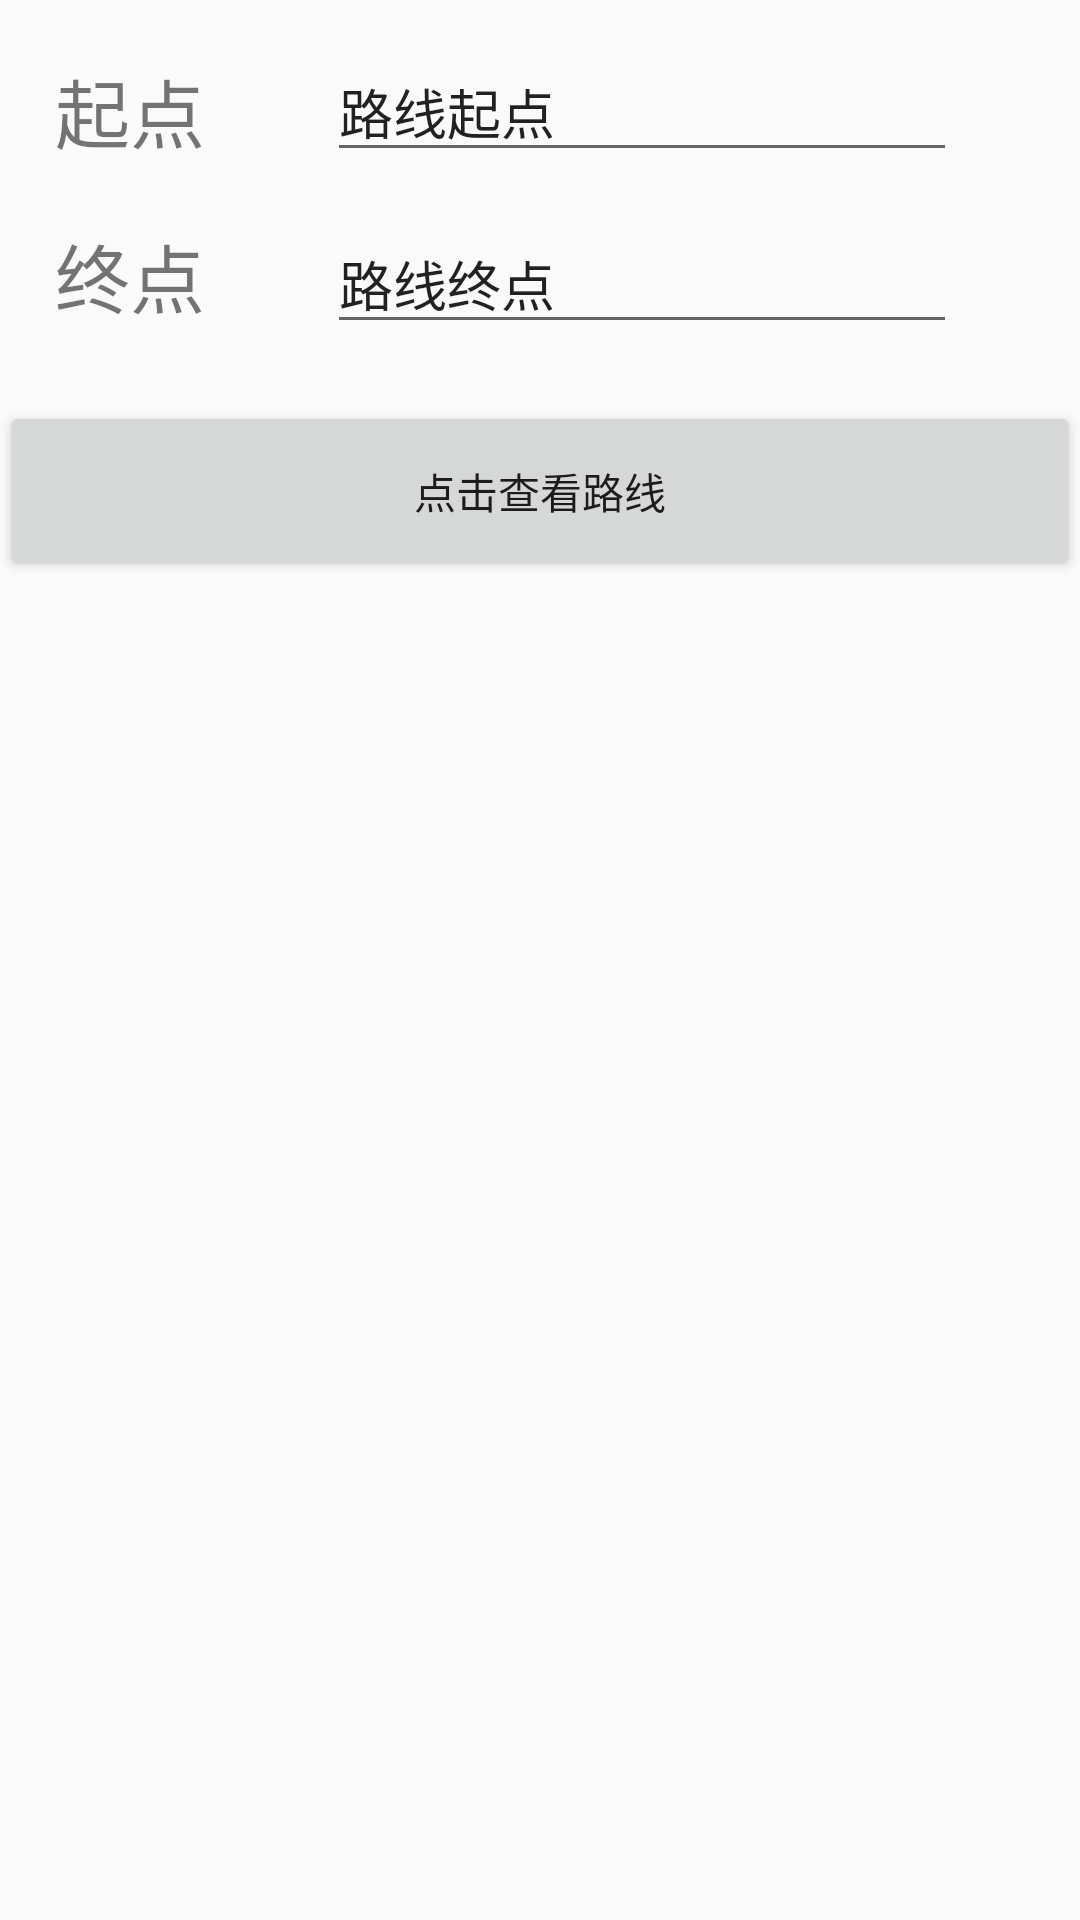

Write the Android layout XML for this screen, with the resource values it uses.
<!-- AndroidManifest.xml: application theme AppThemeMain -->
<!-- res/layout/fragment_route_recycler_view.xml -->
<?xml version="1.0" encoding="utf-8"?>
<androidx.constraintlayout.widget.ConstraintLayout xmlns:android="http://schemas.android.com/apk/res/android"
    xmlns:app="http://schemas.android.com/apk/res-auto"
    xmlns:tools="http://schemas.android.com/tools"
    android:layout_width="match_parent"
    android:layout_height="match_parent"
    tools:context=".navigation.RouteRecyclerViewFragment">

    

    <EditText
        android:id="@+id/start_et"
        android:layout_width="wrap_content"
        android:layout_height="wrap_content"
        android:ems="10"
        android:hint="我的位置"
        android:inputType="text"
        android:text="路线起点"
        app:layout_constraintBottom_toTopOf="@+id/end_et"
        app:layout_constraintEnd_toEndOf="parent"
        app:layout_constraintHorizontal_bias="0.358"
        app:layout_constraintStart_toStartOf="@+id/guideline11"
        app:layout_constraintTop_toTopOf="parent" />

    <EditText
        android:id="@+id/end_et"
        android:layout_width="wrap_content"
        android:layout_height="wrap_content"
        android:ems="10"
        android:hint="输入终点"
        android:inputType="text"
        android:text="路线终点"
        app:layout_constraintBottom_toTopOf="@+id/guideline12"
        app:layout_constraintEnd_toEndOf="@+id/start_et"
        app:layout_constraintHorizontal_bias="0.5"
        app:layout_constraintStart_toStartOf="@+id/start_et"
        app:layout_constraintTop_toBottomOf="@+id/start_et" />

    <androidx.constraintlayout.widget.Guideline
        android:id="@+id/guideline11"
        android:layout_width="wrap_content"
        android:layout_height="wrap_content"
        android:orientation="vertical"
        app:layout_constraintGuide_percent="0.24" />

    <androidx.constraintlayout.widget.Guideline
        android:id="@+id/guideline12"
        android:layout_width="wrap_content"
        android:layout_height="wrap_content"
        android:orientation="horizontal"
        app:layout_constraintGuide_percent="0.20109439" />

    <TextView
        android:id="@+id/textView9"
        android:layout_width="wrap_content"
        android:layout_height="wrap_content"
        android:text="终点"
        android:textSize="25sp"
        app:layout_constraintBottom_toTopOf="@+id/guideline12"
        app:layout_constraintEnd_toStartOf="@+id/guideline11"
        app:layout_constraintStart_toStartOf="parent"
        app:layout_constraintTop_toBottomOf="@+id/textView8" />

    <LinearLayout
        android:id="@+id/linearLayout2"
        android:layout_width="match_parent"
        android:layout_height="60dp"
        android:orientation="horizontal"
        app:layout_constraintBottom_toTopOf="@+id/guideline13"
        app:layout_constraintEnd_toEndOf="parent"
        app:layout_constraintStart_toStartOf="parent"
        app:layout_constraintTop_toTopOf="@+id/guideline12">

        <Button
            android:id="@+id/route_btn"
            android:layout_width="match_parent"
            android:layout_height="match_parent"
            android:text="点击查看路线" />
    </LinearLayout>

    <androidx.constraintlayout.widget.Guideline
        android:id="@+id/guideline13"
        android:layout_width="wrap_content"
        android:layout_height="wrap_content"
        android:orientation="horizontal"
        app:layout_constraintGuide_percent="0.31" />

    

    <TextView
        android:id="@+id/textView8"
        android:layout_width="wrap_content"
        android:layout_height="wrap_content"
        android:text="起点"
        android:textSize="25sp"
        app:layout_constraintBottom_toTopOf="@+id/textView9"
        app:layout_constraintEnd_toEndOf="@+id/textView9"
        app:layout_constraintHorizontal_bias="0.0"
        app:layout_constraintStart_toStartOf="@+id/textView9"
        app:layout_constraintTop_toTopOf="parent" />

</androidx.constraintlayout.widget.ConstraintLayout>
<!-- resources referenced by this layout -->
<resources>
  <style name="AppThemeMain" parent="Theme.AppCompat.Light.NoActionBar">
          
          <item name="colorPrimary">@color/purple_500</item>
          <item name="colorPrimaryVariant">@color/purple_700</item>
          <item name="colorOnPrimary">@color/white</item>
          
          <item name="colorSecondary">@color/teal_200</item>
          <item name="colorSecondaryVariant">@color/teal_700</item>
          <item name="colorOnSecondary">@color/black</item>
          
          <item name="android:statusBarColor" tools:targetApi="l">?attr/colorPrimaryVariant</item>
          
      </style>
  <color name="purple_500">#FF6200EE</color>
  <color name="purple_700">#FF3700B3</color>
  <color name="white">#FFFFFFFF</color>
  <color name="teal_200">#FF03DAC5</color>
  <color name="teal_700">#FF018786</color>
  <color name="black">#FF000000</color>
</resources>
